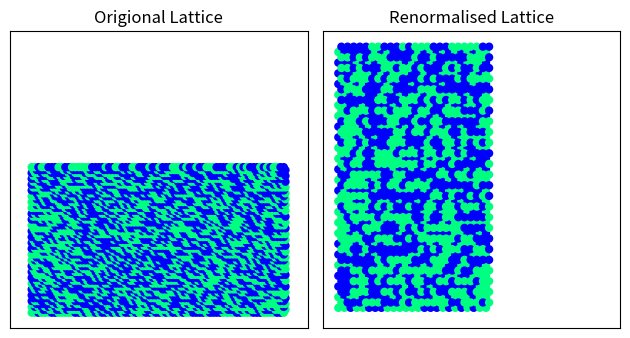

This chart was generated by the following Python code:
import matplotlib.pyplot as plt
import numpy as np
import networkx as nx
import scipy.spatial as spatial
def assign_random_numbers(G):
    for node in G.nodes:
        G.nodes[node]['random_number'] = np.random.random()  # Assigning a random number to each node
    return G

def occupied(G,p):
    for node in G.nodes:
        G.nodes[node]['occupied'] = G.nodes[node]['random_number'] >= p
    return G

def find_clusters(G):
    occupied_nodes = [node for node in G.nodes if G.nodes[node]['occupied']]
    clusters = list(nx.connected_components(G.subgraph(occupied_nodes)))
    return clusters

def assign_positions(G):
    nodes = np.asarray(G.nodes)
    i=0
    for node in G.nodes:
        if node[1]%2 == 0:
            G.nodes[node]['pos'] = (nodes[i][0],(np.sqrt(3)/2)*nodes[i][1])
        else:
            G.nodes[node]['pos'] = (0.5+nodes[i][0],(np.sqrt(3)/2)*nodes[i][1])
        i+=1
    return G
def add_edges(G):
    origional_nodes = G.nodes
    for node in G.nodes:
        x=node[0]
        y=node[1]
        if y%2 == 0:
            new_nodes = [(x-1,y),(x+1,y),(x,y-1),(x,y+1)]
        else:
            
            new_nodes = [(x-1,y),(x+1,y),(x,y-1),(x,y+1),(x+1,y+1),(x+1,y-1)]
        for new_node  in new_nodes:
            if new_node in origional_nodes:
                G.add_edge((x,y),new_node)

    new_nodes = G.nodes
    return G

def plot(G,axis,title):

    axis.set_title(title)
    pos = {node:G.nodes[node]['pos'] for node in G}
    node_colors = [G.nodes[node]['occupied'] for node in G.nodes]
    clusters = find_clusters(G)
    nx.draw_networkx_nodes(G, pos=pos, node_color=node_colors, cmap=plt.get_cmap('winter'), node_size=25, ax=axis)
    for i, cluster in enumerate(clusters):
        cluster_edges = G.subgraph(cluster).edges()
        nx.draw_networkx_edges(G, pos=pos, edgelist=cluster_edges, edge_color='black',style='solid',width=1.5,ax=axis)
    axis.axis('square')
    plt.tight_layout()

def renormalise(G,m,n):
    positions = np.asarray(lat.nodes)
    occs = np.asarray([G.nodes[node]['occupied'] for node in G.nodes])
    xs = positions[:,0]
    ys = positions[:,1]
    height = m+1
    len_bot_row = (n+1)//2 + 1
    len_sec_row = np.count_nonzero(ys==1)

    occupations = np.zeros((height,len_bot_row))
    for i in range(0,len(occs)):
        occupations[ys[i],xs[i]] = occs[i]

    #find on edge triangle occupations
    on_edge = []
    for j in range(0,(height//2)):
        for i in range (0,(len_bot_row-(len_bot_row//3))//2):
            on_edge = np.append(on_edge,(np.average([occupations[0+j*2,0+i*3],occupations[0+j*2,1+i*3],occupations[1+j*2,0+i*3]]) > 0.5))
    on_edge = np.reshape(on_edge,(j+1,i+1))

    #find off edge triangle occupations
    off_edge = []
    for j in range(0,((height-1)//2)):
        for i in range (0,(len_sec_row-1-((len_sec_row-1)//3))//2):
            off_edge = np.append(off_edge,(np.average([occupations[1+j*2,1+i*3],occupations[1+j*2,2+i*3],occupations[2+j*2,2+i*3]]) > 0.5))
    off_edge = np.reshape(off_edge,(j+1,i+1))

    #genarete new empty graph
    H = nx.triangular_lattice_graph(0,0)
    #add on_edge nodes to new graph
    for j in range(0,len(on_edge[:,0])):
        for i in range(0,len(on_edge[0,:])):
            H.add_node((i,2*j))

            H.nodes[(i,2*j)]['occupied'] = bool(on_edge[j,i])

    #add off edge nodes to new graph
    for j in range(0,len(off_edge[:,0])):
        for i in range(0,len(off_edge[0,:])):
            H.add_node((i,1+2*j))
            
            H.nodes[(i,1+2*j)]['occupied'] = bool(off_edge[j,i])

    H = assign_positions(H)
    H = add_edges(H)
    return H

p=0.5
m=50
n=150
lat = nx.triangular_lattice_graph(m,n)
lat = assign_random_numbers(lat)
lat = occupied(lat,p)

H = renormalise(lat,m,n)

figure , (ax1,ax2) = plt.subplots(1,2)
plot(lat,ax1,'Origional Lattice')
plot(H,ax2,'Renormalised Lattice')
plt.show()
